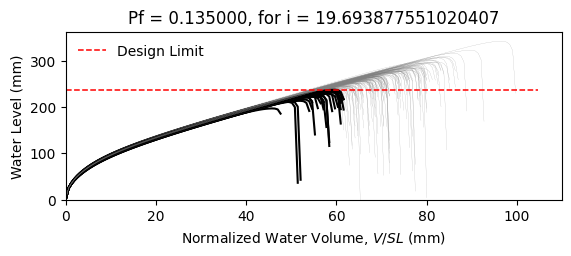

Values plotted in this chart, from the file beside it:
W8X21, L = 360.0 in, slope = 0.020833333333333332 in/in, dead load = 6.944444444444444e-05 kip/in…
zwlim AISC Appendix 2, zwlim DAMP, zwlim Proposed for ASCE 7, zwlim Neglect Ponding, dhnom Denver, dhnom New York, dhnom New Orleans, dh Denver, dh New York, dh New Orleans, dmax
8.439, 6.879, 7.315, 10.32, 1.219, 1.219, 1.219, 3.689, 3.689, 3.689, 10.87, Safe, 
8.439, 6.879, 7.315, 10.32, 1.219, 1.219, 1.219, 3.689, 3.689, 3.689, 9.697, Safe, 
8.439, 6.879, 7.315, 10.32, 1.219, 1.219, 1.219, 3.689, 3.689, 3.689, 9.499, Safe, 
8.439, 6.879, 7.315, 10.32, 1.219, 1.219, 1.219, 3.689, 3.689, 3.689, 11.1, Safe, 
8.439, 6.879, 7.315, 10.32, 1.219, 1.219, 1.219, 3.689, 3.689, 3.689, 8.989, Fail, 
8.439, 6.879, 7.315, 10.32, 1.219, 1.219, 1.219, 3.689, 3.689, 3.689, 13.47, Safe, 
8.439, 6.879, 7.315, 10.32, 1.219, 1.219, 1.219, 3.689, 3.689, 3.689, 10.27, Safe, 
8.439, 6.879, 7.315, 10.32, 1.219, 1.219, 1.219, 3.689, 3.689, 3.689, 9.349, Safe, 
8.439, 6.879, 7.315, 10.32, 1.219, 1.219, 1.219, 3.689, 3.689, 3.689, 10.74, Safe, 
8.439, 6.879, 7.315, 10.32, 1.219, 1.219, 1.219, 3.689, 3.689, 3.689, 10.06, Safe, 
8.439, 6.879, 7.315, 10.32, 1.219, 1.219, 1.219, 3.689, 3.689, 3.689, 8.751, Fail, 
8.439, 6.879, 7.315, 10.32, 1.219, 1.219, 1.219, 3.689, 3.689, 3.689, 8.507, Fail, 
8.439, 6.879, 7.315, 10.32, 1.219, 1.219, 1.219, 3.689, 3.689, 3.689, 11, Safe, 
8.439, 6.879, 7.315, 10.32, 1.219, 1.219, 1.219, 3.689, 3.689, 3.689, 9.573, Safe, 
8.439, 6.879, 7.315, 10.32, 1.219, 1.219, 1.219, 3.689, 3.689, 3.689, 10.9, Safe, 
8.439, 6.879, 7.315, 10.32, 1.219, 1.219, 1.219, 3.689, 3.689, 3.689, 10.04, Safe, 
8.439, 6.879, 7.315, 10.32, 1.219, 1.219, 1.219, 3.689, 3.689, 3.689, 10.39, Safe, 
8.439, 6.879, 7.315, 10.32, 1.219, 1.219, 1.219, 3.689, 3.689, 3.689, 11.4, Safe, 
8.439, 6.879, 7.315, 10.32, 1.219, 1.219, 1.219, 3.689, 3.689, 3.689, 9.351, Safe, 
8.439, 6.879, 7.315, 10.32, 1.219, 1.219, 1.219, 3.689, 3.689, 3.689, 9.941, Safe, 
8.439, 6.879, 7.315, 10.32, 1.219, 1.219, 1.219, 3.689, 3.689, 3.689, 9.222, Fail, 
8.439, 6.879, 7.315, 10.32, 1.219, 1.219, 1.219, 3.689, 3.689, 3.689, 10.93, Safe, 
8.439, 6.879, 7.315, 10.32, 1.219, 1.219, 1.219, 3.689, 3.689, 3.689, 10.97, Safe, 
8.439, 6.879, 7.315, 10.32, 1.219, 1.219, 1.219, 3.689, 3.689, 3.689, 10.2, Safe, 
8.439, 6.879, 7.315, 10.32, 1.219, 1.219, 1.219, 3.689, 3.689, 3.689, 9.871, Safe, 
8.439, 6.879, 7.315, 10.32, 1.219, 1.219, 1.219, 3.689, 3.689, 3.689, 8.77, Fail, 
8.439, 6.879, 7.315, 10.32, 1.219, 1.219, 1.219, 3.689, 3.689, 3.689, 10.79, Safe, 
8.439, 6.879, 7.315, 10.32, 1.219, 1.219, 1.219, 3.689, 3.689, 3.689, 10.33, Safe, 
8.439, 6.879, 7.315, 10.32, 1.219, 1.219, 1.219, 3.689, 3.689, 3.689, 9.446, Safe, 
8.439, 6.879, 7.315, 10.32, 1.219, 1.219, 1.219, 3.689, 3.689, 3.689, 11.53, Safe, 
8.439, 6.879, 7.315, 10.32, 1.219, 1.219, 1.219, 3.689, 3.689, 3.689, 10.62, Safe, 
8.439, 6.879, 7.315, 10.32, 1.219, 1.219, 1.219, 3.689, 3.689, 3.689, 10.58, Safe, 
8.439, 6.879, 7.315, 10.32, 1.219, 1.219, 1.219, 3.689, 3.689, 3.689, 9.673, Safe, 
8.439, 6.879, 7.315, 10.32, 1.219, 1.219, 1.219, 3.689, 3.689, 3.689, 11.42, Safe, 
8.439, 6.879, 7.315, 10.32, 1.219, 1.219, 1.219, 3.689, 3.689, 3.689, 10.84, Safe, 
8.439, 6.879, 7.315, 10.32, 1.219, 1.219, 1.219, 3.689, 3.689, 3.689, 9.362, Safe, 
8.439, 6.879, 7.315, 10.32, 1.219, 1.219, 1.219, 3.689, 3.689, 3.689, 10.42, Safe, 
8.439, 6.879, 7.315, 10.32, 1.219, 1.219, 1.219, 3.689, 3.689, 3.689, 10.79, Safe, 
8.439, 6.879, 7.315, 10.32, 1.219, 1.219, 1.219, 3.689, 3.689, 3.689, 11.23, Safe, 
8.439, 6.879, 7.315, 10.32, 1.219, 1.219, 1.219, 3.689, 3.689, 3.689, 8.864, Fail, 
8.439, 6.879, 7.315, 10.32, 1.219, 1.219, 1.219, 3.689, 3.689, 3.689, 11.63, Safe, 
8.439, 6.879, 7.315, 10.32, 1.219, 1.219, 1.219, 3.689, 3.689, 3.689, 9.791, Safe, 
8.439, 6.879, 7.315, 10.32, 1.219, 1.219, 1.219, 3.689, 3.689, 3.689, 10.02, Safe, 
8.439, 6.879, 7.315, 10.32, 1.219, 1.219, 1.219, 3.689, 3.689, 3.689, 10.07, Safe, 
8.439, 6.879, 7.315, 10.32, 1.219, 1.219, 1.219, 3.689, 3.689, 3.689, 11.18, Safe, 
8.439, 6.879, 7.315, 10.32, 1.219, 1.219, 1.219, 3.689, 3.689, 3.689, 8.91, Fail, 
8.439, 6.879, 7.315, 10.32, 1.219, 1.219, 1.219, 3.689, 3.689, 3.689, 10.36, Safe, 
8.439, 6.879, 7.315, 10.32, 1.219, 1.219, 1.219, 3.689, 3.689, 3.689, 9.485, Safe, 
8.439, 6.879, 7.315, 10.32, 1.219, 1.219, 1.219, 3.689, 3.689, 3.689, 10.29, Safe, 
8.439, 6.879, 7.315, 10.32, 1.219, 1.219, 1.219, 3.689, 3.689, 3.689, 9.42, Safe, 
8.439, 6.879, 7.315, 10.32, 1.219, 1.219, 1.219, 3.689, 3.689, 3.689, 10.9, Safe, 
8.439, 6.879, 7.315, 10.32, 1.219, 1.219, 1.219, 3.689, 3.689, 3.689, 8.349, Fail, 
8.439, 6.879, 7.315, 10.32, 1.219, 1.219, 1.219, 3.689, 3.689, 3.689, 10.42, Safe, 
8.439, 6.879, 7.315, 10.32, 1.219, 1.219, 1.219, 3.689, 3.689, 3.689, 9.654, Safe, 
8.439, 6.879, 7.315, 10.32, 1.219, 1.219, 1.219, 3.689, 3.689, 3.689, 11.69, Safe, 
8.439, 6.879, 7.315, 10.32, 1.219, 1.219, 1.219, 3.689, 3.689, 3.689, 9.402, Safe, 
8.439, 6.879, 7.315, 10.32, 1.219, 1.219, 1.219, 3.689, 3.689, 3.689, 10.02, Safe, 
8.439, 6.879, 7.315, 10.32, 1.219, 1.219, 1.219, 3.689, 3.689, 3.689, 9.48, Safe, 
8.439, 6.879, 7.315, 10.32, 1.219, 1.219, 1.219, 3.689, 3.689, 3.689, 8.885, Fail, 
... 142 more rows
